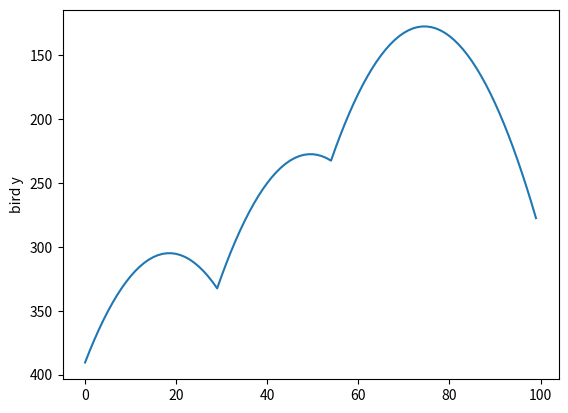

Here is the Python script that generated this plot:
G = 0.5
Vmax = -10

import random
import math

class Bird(object):
    def __init__(self, x = 0):
        self.x = x
        self.reset()

    def reset(self):
        self.pos = 400
        self.vel = -10
        self.acc = G
        self.survivetime = 0

    def fly(self, accel = 0):
        self.acc = G + accel
        self.vel += self.acc
        if self.vel <= Vmax:
            self.vel = Vmax
        self.pos += self.vel
        if self.pos <= -150:
            self.pos = -150
        
        self.survivetime += 1
    
    def flap(self):
        self.fly(-100)


class Obstacle(object):
    def __init__(self, min=0, max=720, size=250, x=1000, pos = None):
        # self.pos = 0
        # self.x = 1000
        self.init_params = {"min": min, "max": max, "size" : size, "x": x, "pos": pos}
        self.reset()

    def reset(self):
        if self.init_params["pos"] is None:
                self.generate_random(min=self.init_params["min"], max=self.init_params["max"], size=self.init_params["size"], x=self.init_params["x"])
        else:
            self.generate(pos=self.init_params["pos"], x=self.init_params["x"])


    def generate(self, pos = 0, x=1000):
        self.pos = pos
        self.x = x
    
    def generate_random(self, min=0, max=720, size=250, x=1000):
        self.pos = random.randint(min, max-size)
        self.x = x
    
    def move(self):
        self.x -= 5


class Score(object):
    def __init__(self):
        self.point = 0.
        self.attempt = 0
        self.factor = 1.
    
    def reset(self):
        self.point = 0.
        self.attempt += 1

    def gain(self):
        self.point += 1.
    


class Game(object):

    def __init__(self, window_size_x = 1600, window_size_y = 900, obstacle_gap_x = 500, obstacle_gap_y = 280, obstacle_width = 165, bird_x = 300, bird_size_x = 75, bird_size_y = 60):
        
        self.window_size_x = window_size_x
        self.window_size_y = window_size_y
        self.obstacle_gap_x = obstacle_gap_x
        self.obstacle_gap_y = obstacle_gap_y
        self.obstacle_width = obstacle_width
        self.bird_x = bird_x
        self.bird_size_x = bird_size_x
        self.bird_size_y = bird_size_y
    
        self.nbr_obstacles = self.window_size_x // (self.obstacle_gap_x - self.obstacle_width) + 1
        self.set_up()
        self.time = 0
        

    def set_up(self):
        self.B = Bird(self.bird_x)
        self.O = []
        for i in range(self.nbr_obstacles):
            self.O.append(Obstacle(min=0, max=self.window_size_y, size=self.obstacle_gap_y, x=300+(i+1)*self.obstacle_gap_x))
        self.S = Score()
        self.IOI = 0  # Incoming Obstacle Index
        

    def reset(self):
        self.B.reset()
        for i in range(self.nbr_obstacles):
            self.O[i].reset()
        self.S.reset()
        self.IOI = 0
        self.time = 0
    
    def run(self, action = 0):
        if action:
            self.B.fly(-100)
        else:
            self.B.fly()

        if self.B.pos <= -50: self.B.pos = -50

        for i in range(len(self.O)):
            self.O[i].move()

            if self.O[i].x < - self.obstacle_gap_x:
                self.O[i].generate_random(min=0, max=self.window_size_y, size=self.obstacle_gap_y, x=self.O[i-1].x + self.obstacle_gap_x)

            # dist_obstacle_bird = self.O[i].x + self.obstacle_width - self.B.x
            dist_obstacle_bird = self.O[self.IOI].x + self.obstacle_width - self.B.x
            if dist_obstacle_bird < 0: dist_obstacle_bird = self.window_size_y * 10
            if self.O[i].x + self.obstacle_width >= self.B.x and (self.O[i].x + self.obstacle_width - self.B.x < dist_obstacle_bird): 
                self.S.gain()
                self.IOI = i

        alive = float(not self.game_over())
        if alive: self.time += 1
        # print([self.B.pos, self.B.vel, self.O[self.IOI].x, self.O[self.IOI].pos])
        return([self.B.pos, self.B.vel, self.O[self.IOI].x, self.O[self.IOI].pos], self.time, alive, float(action))



    def game_over(self):
        # collision ground
        if self.B.pos >= self.window_size_y - self.bird_size_y:
            return True
        
        # collision obstacles
        if (self.bird_x + self.bird_size_x > self.O[self.IOI].x and self.bird_x < self.O[self.IOI].x + self.obstacle_width) and (self.B.pos < self.O[self.IOI].pos -5 or self.B.pos + self.bird_size_y > self.O[self.IOI].pos + self.obstacle_gap_y +5):
            return True
        
        # NOT DEAD :)
        return False

    def event(self):
        # self.B.flap()
        # self.bird_acc = -100
        pass






if __name__ == '__main__':
    b = Bird(50)
    positions = []
    for i in range(100):
        if i == 55 or i == 30:
            b.flap()
        else:
            b.fly()
        positions.append(b.pos)
        # print(b.pos)

    import matplotlib.pyplot as plt
    plt.plot(positions)
    plt.gca().invert_yaxis()
    plt.ylabel('bird y')
    plt.show()